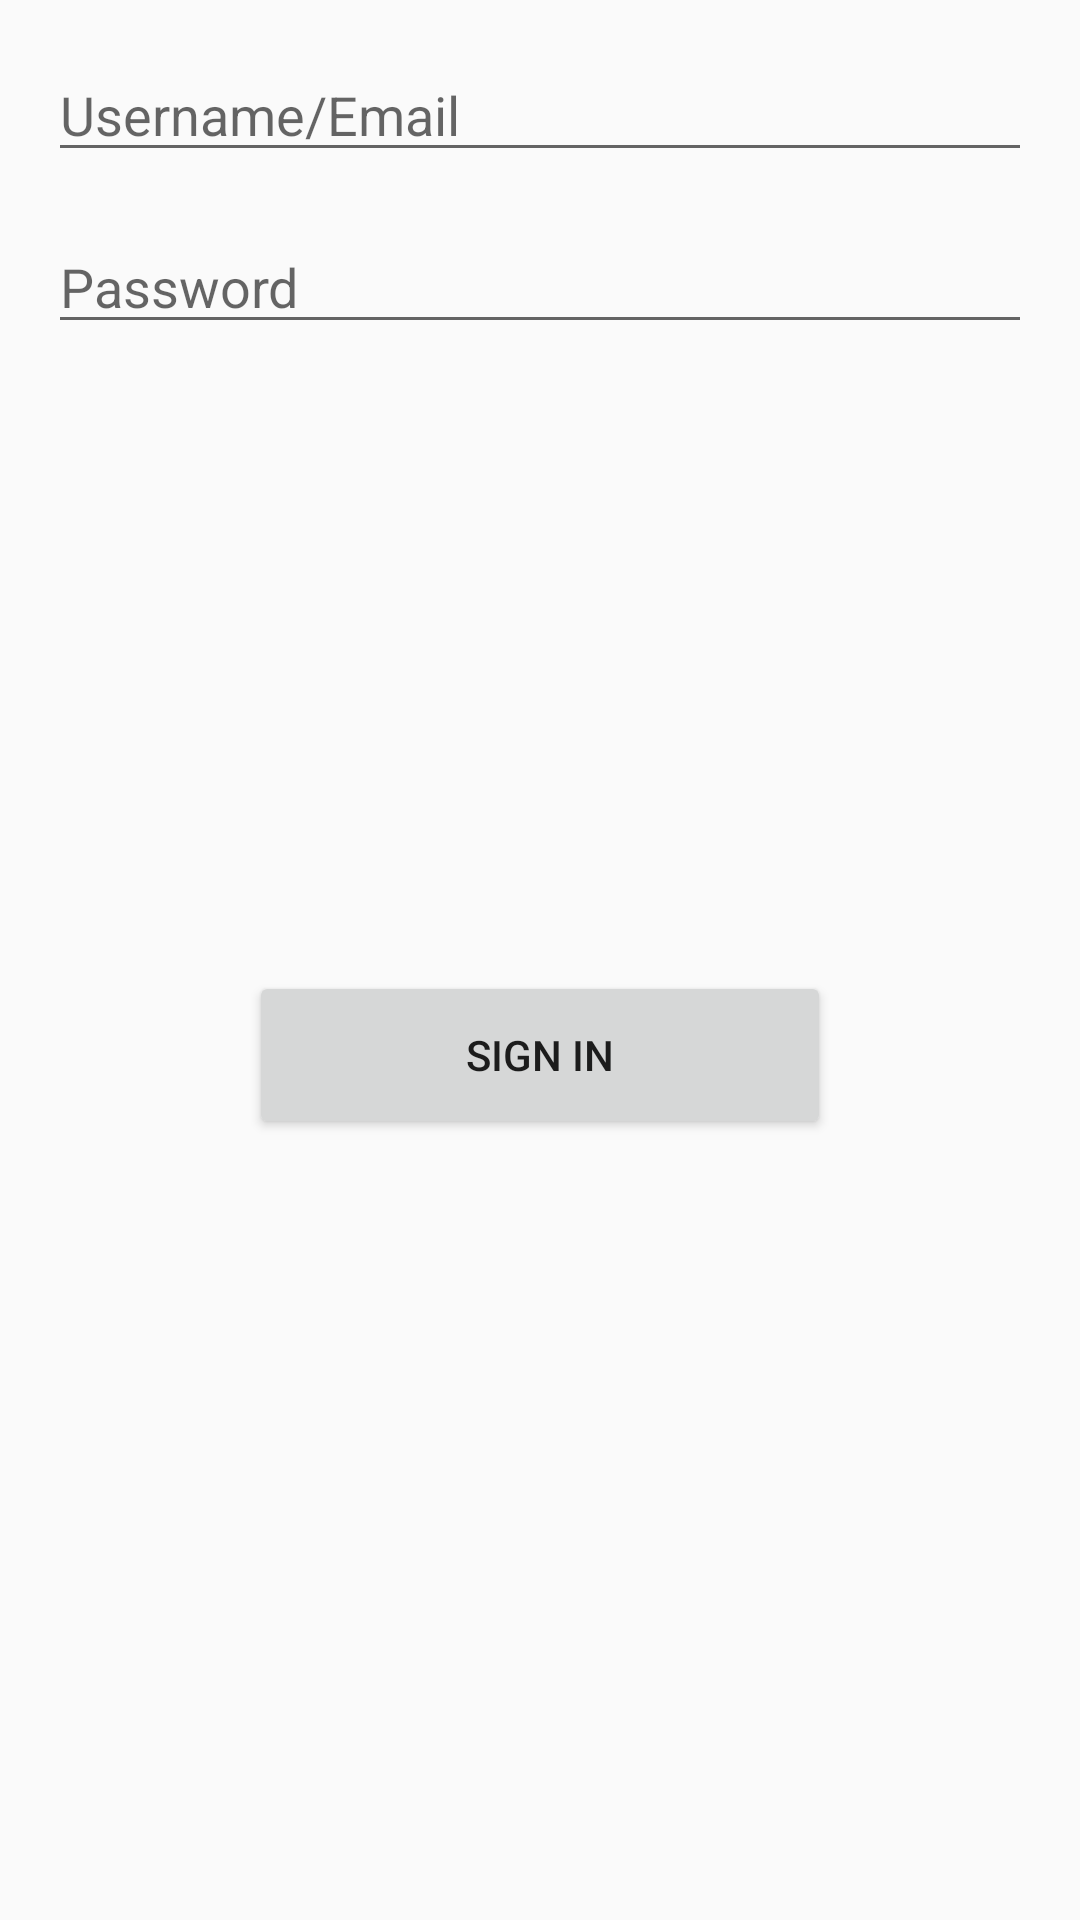

This screen was rendered from an Android layout file. Write that file and the resources it references.
<!-- AndroidManifest.xml: application theme Theme.Fortunate -->
<!-- res/layout/activity_signin.xml -->
<?xml version="1.0" encoding="utf-8"?>
<androidx.constraintlayout.widget.ConstraintLayout xmlns:android="http://schemas.android.com/apk/res/android"
    xmlns:app="http://schemas.android.com/apk/res-auto"
    xmlns:tools="http://schemas.android.com/tools"
    android:layout_width="match_parent"
    android:layout_height="match_parent"
    tools:context=".signin">

    <Button
        android:id="@+id/btn_signIn2"
        android:layout_width="194dp"
        android:layout_height="56dp"
        android:layout_marginTop="190dp"
        android:text="Sign In"
        app:layout_constraintEnd_toEndOf="parent"
        app:layout_constraintStart_toStartOf="parent"
        app:layout_constraintTop_toBottomOf="@+id/lbl_passError" />

    <TextView
        android:id="@+id/lbl_passError"
        android:layout_width="0dp"
        android:layout_height="wrap_content"
        app:layout_constraintStart_toStartOf="parent"
        app:layout_constraintTop_toBottomOf="@+id/lbl_Pass" />

    <TextView
        android:id="@+id/lbl_userError"
        android:layout_width="0dp"
        android:layout_height="wrap_content"
        app:layout_constraintStart_toStartOf="parent"
        app:layout_constraintTop_toBottomOf="@+id/lbl_Username" />

    <EditText
        android:id="@+id/lbl_Username"
        android:layout_width="0dp"
        android:layout_height="wrap_content"
        android:layout_marginTop="32dp"
        android:ems="10"
        android:hint="Username/Email"
        android:layout_margin="16dp"
        android:inputType="textPersonName"
        app:layout_constraintEnd_toEndOf="parent"
        app:layout_constraintStart_toStartOf="parent"
        app:layout_constraintTop_toTopOf="parent" />

    <EditText
        android:id="@+id/lbl_Pass"
        android:layout_width="0dp"
        android:layout_height="wrap_content"
        android:layout_marginTop="36dp"
        android:ems="10"
        android:hint="Password"
        android:layout_margin="16dp"
        android:inputType="textPersonName"
        app:layout_constraintEnd_toEndOf="parent"
        app:layout_constraintHorizontal_bias="0.0"
        app:layout_constraintStart_toStartOf="parent"
        app:layout_constraintTop_toBottomOf="@+id/lbl_Username" />

</androidx.constraintlayout.widget.ConstraintLayout>
<!-- resources referenced by this layout -->
<resources>
  <style name="Theme.Fortunate" parent="Theme.AppCompat.Light.DarkActionBar">
          
          <item name="colorPrimary">@color/purple_500</item>
          <item name="colorPrimaryVariant">@color/purple_700</item>
          <item name="colorOnPrimary">@color/white</item>
          
          <item name="colorSecondary">@color/teal_200</item>
          <item name="colorSecondaryVariant">@color/teal_700</item>
          <item name="colorOnSecondary">@color/black</item>
          
          <item name="android:statusBarColor" tools:targetApi="l">?attr/colorPrimaryVariant</item>
          
      </style>
  <color name="purple_500">#FF6200EE</color>
  <color name="purple_700">#FF3700B3</color>
  <color name="white">#FFFFFFFF</color>
  <color name="teal_200">#FF03DAC5</color>
  <color name="teal_700">#FF018786</color>
  <color name="black">#FF000000</color>
</resources>
